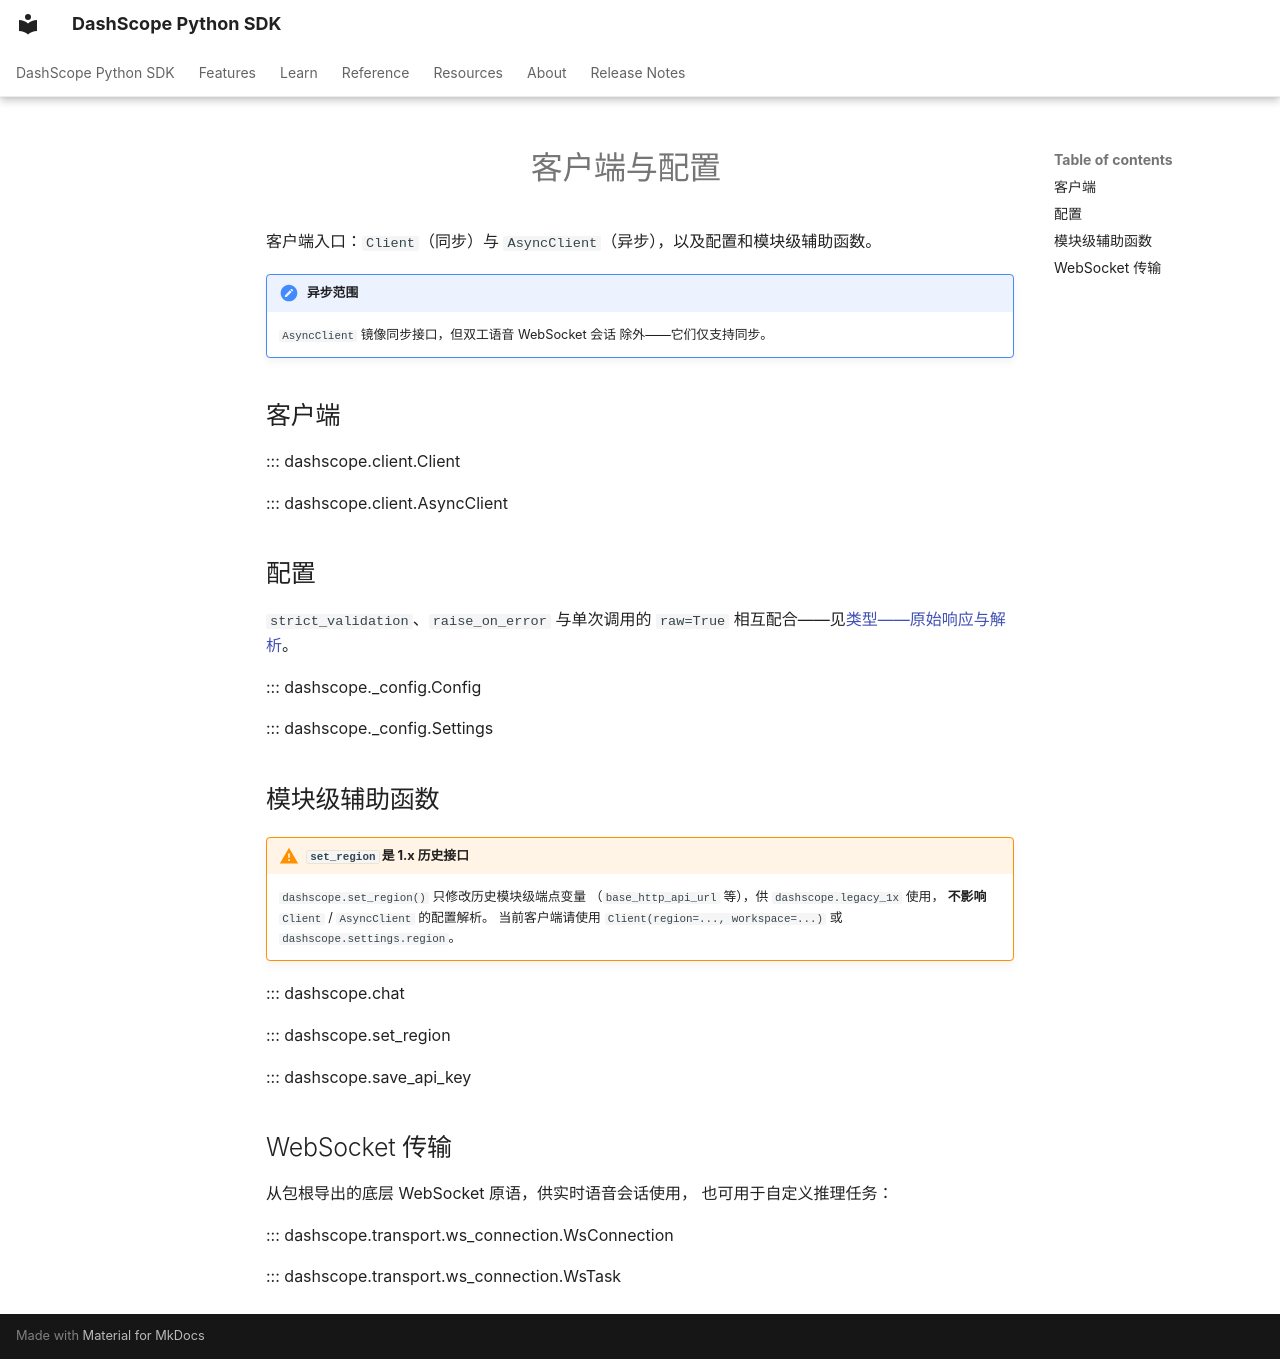

repository: dashscope/dashscope-sdk-python · page: zh/reference/client/index.html · generator: mkdocs

---
description: "dashscope Client、AsyncClient、Config、Settings 与模块级辅助函数 API 参考。"
---
# 客户端与配置

客户端入口：`Client`（同步）与 `AsyncClient`（异步），以及配置和模块级辅助函数。

!!! note "异步范围"
    `AsyncClient` 镜像同步接口，但双工语音 WebSocket 会话
    除外——它们仅支持同步。

## 客户端

::: dashscope.client.Client

::: dashscope.client.AsyncClient

## 配置

`strict_validation`、`raise_on_error` 与单次调用的 `raw=True`
相互配合——见[类型——原始响应与解析](types.md#raw-responses-parsing)。

::: dashscope._config.Config

::: dashscope._config.Settings

## 模块级辅助函数

!!! warning "`set_region` 是 1.x 历史接口"
    `dashscope.set_region()` 只修改历史模块级端点变量
    （`base_http_api_url` 等），供 `dashscope.legacy_1x` 使用，
    **不影响** `Client` / `AsyncClient` 的配置解析。
    当前客户端请使用 `Client(region=..., workspace=...)` 或
    `dashscope.settings.region`。

::: dashscope.chat

::: dashscope.set_region

::: dashscope.save_api_key

## WebSocket 传输

从包根导出的底层 WebSocket 原语，供实时语音会话使用，
也可用于自定义推理任务：

::: dashscope.transport.ws_connection.WsConnection

::: dashscope.transport.ws_connection.WsTask
